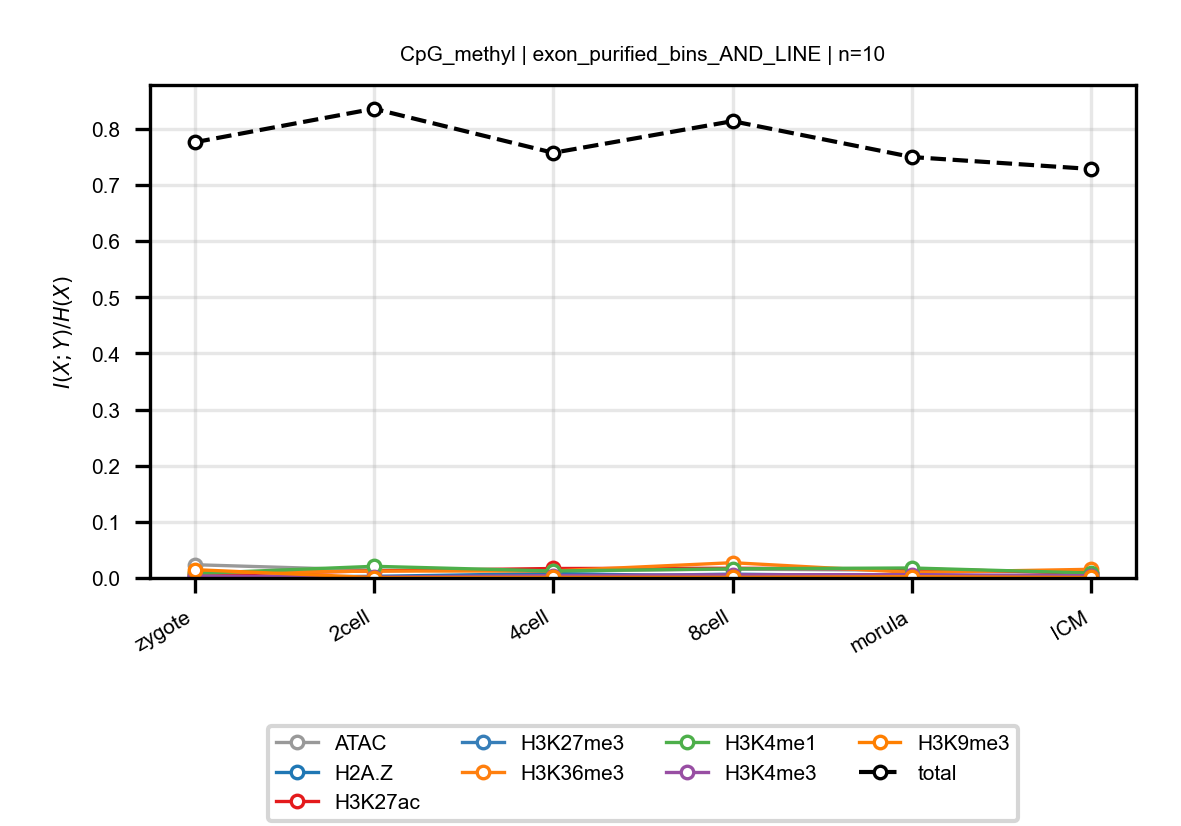

Values plotted in this chart, from the file beside it:
anchor, target, n_bins, stage, block, normalized_mi
CpG_methyl, ATAC, 10, zygote, exon_purified_bins_AND_LINE, 0.02364
CpG_methyl, ATAC, 10, 2cell, exon_purified_bins_AND_LINE, 0.01397
CpG_methyl, ATAC, 10, 4cell, exon_purified_bins_AND_LINE, 0.01272
CpG_methyl, ATAC, 10, 8cell, exon_purified_bins_AND_LINE, 0.01571
CpG_methyl, ATAC, 10, morula, exon_purified_bins_AND_LINE, 0.0137
CpG_methyl, ATAC, 10, ICM, exon_purified_bins_AND_LINE, 0.009521
CpG_methyl, H2A.Z, 10, zygote, exon_purified_bins_AND_LINE, 0.001012
CpG_methyl, H2A.Z, 10, 2cell, exon_purified_bins_AND_LINE, 0.00287
CpG_methyl, H2A.Z, 10, 4cell, exon_purified_bins_AND_LINE, 0.007955
CpG_methyl, H2A.Z, 10, 8cell, exon_purified_bins_AND_LINE, 0.002742
CpG_methyl, H2A.Z, 10, morula, exon_purified_bins_AND_LINE, 0.002843
CpG_methyl, H2A.Z, 10, ICM, exon_purified_bins_AND_LINE, 0.003592
CpG_methyl, H3K27ac, 10, zygote, exon_purified_bins_AND_LINE, 0.006078
CpG_methyl, H3K27ac, 10, 2cell, exon_purified_bins_AND_LINE, 0.0126
CpG_methyl, H3K27ac, 10, 4cell, exon_purified_bins_AND_LINE, 0.01687
CpG_methyl, H3K27ac, 10, 8cell, exon_purified_bins_AND_LINE, 0.01728
CpG_methyl, H3K27ac, 10, morula, exon_purified_bins_AND_LINE, 0.01631
CpG_methyl, H3K27ac, 10, ICM, exon_purified_bins_AND_LINE, 0.00849
CpG_methyl, H3K27me3, 10, zygote, exon_purified_bins_AND_LINE, 0.001852
CpG_methyl, H3K27me3, 10, 2cell, exon_purified_bins_AND_LINE, 0.002169
CpG_methyl, H3K27me3, 10, 4cell, exon_purified_bins_AND_LINE, 0.00246
CpG_methyl, H3K27me3, 10, 8cell, exon_purified_bins_AND_LINE, 0.006855
CpG_methyl, H3K27me3, 10, morula, exon_purified_bins_AND_LINE, 0.003445
CpG_methyl, H3K27me3, 10, ICM, exon_purified_bins_AND_LINE, 0.001769
CpG_methyl, H3K36me3, 10, zygote, exon_purified_bins_AND_LINE, 0.009102
CpG_methyl, H3K36me3, 10, 2cell, exon_purified_bins_AND_LINE, 0.01219
CpG_methyl, H3K36me3, 10, 4cell, exon_purified_bins_AND_LINE, 0.0126
CpG_methyl, H3K36me3, 10, 8cell, exon_purified_bins_AND_LINE, 0.0272
CpG_methyl, H3K36me3, 10, morula, exon_purified_bins_AND_LINE, 0.009907
CpG_methyl, H3K36me3, 10, ICM, exon_purified_bins_AND_LINE, 0.01544
CpG_methyl, H3K4me1, 10, zygote, exon_purified_bins_AND_LINE, 0.007962
CpG_methyl, H3K4me1, 10, 2cell, exon_purified_bins_AND_LINE, 0.02079
CpG_methyl, H3K4me1, 10, 4cell, exon_purified_bins_AND_LINE, 0.01245
CpG_methyl, H3K4me1, 10, 8cell, exon_purified_bins_AND_LINE, 0.0163
CpG_methyl, H3K4me1, 10, morula, exon_purified_bins_AND_LINE, 0.01779
CpG_methyl, H3K4me1, 10, ICM, exon_purified_bins_AND_LINE, 0.008721
CpG_methyl, H3K4me3, 10, zygote, exon_purified_bins_AND_LINE, 0.003399
CpG_methyl, H3K4me3, 10, 2cell, exon_purified_bins_AND_LINE, 0.001573
CpG_methyl, H3K4me3, 10, 4cell, exon_purified_bins_AND_LINE, 0.004307
CpG_methyl, H3K4me3, 10, 8cell, exon_purified_bins_AND_LINE, 0.00568
CpG_methyl, H3K4me3, 10, morula, exon_purified_bins_AND_LINE, 0.006036
CpG_methyl, H3K4me3, 10, ICM, exon_purified_bins_AND_LINE, 0.003954
CpG_methyl, H3K9me3, 10, zygote, exon_purified_bins_AND_LINE, 0.01485
CpG_methyl, H3K9me3, 10, 2cell, exon_purified_bins_AND_LINE, 0.0007485
CpG_methyl, H3K9me3, 10, 4cell, exon_purified_bins_AND_LINE, 0.001162
CpG_methyl, H3K9me3, 10, 8cell, exon_purified_bins_AND_LINE, 0.00115
CpG_methyl, H3K9me3, 10, morula, exon_purified_bins_AND_LINE, 0.002252
CpG_methyl, H3K9me3, 10, ICM, exon_purified_bins_AND_LINE, 0.0008677
CpG_methyl, total, 10, zygote, exon_purified_bins_AND_LINE, 0.7762
CpG_methyl, total, 10, 2cell, exon_purified_bins_AND_LINE, 0.8359
CpG_methyl, total, 10, 4cell, exon_purified_bins_AND_LINE, 0.7574
CpG_methyl, total, 10, 8cell, exon_purified_bins_AND_LINE, 0.8138
CpG_methyl, total, 10, morula, exon_purified_bins_AND_LINE, 0.7498
CpG_methyl, total, 10, ICM, exon_purified_bins_AND_LINE, 0.7286
